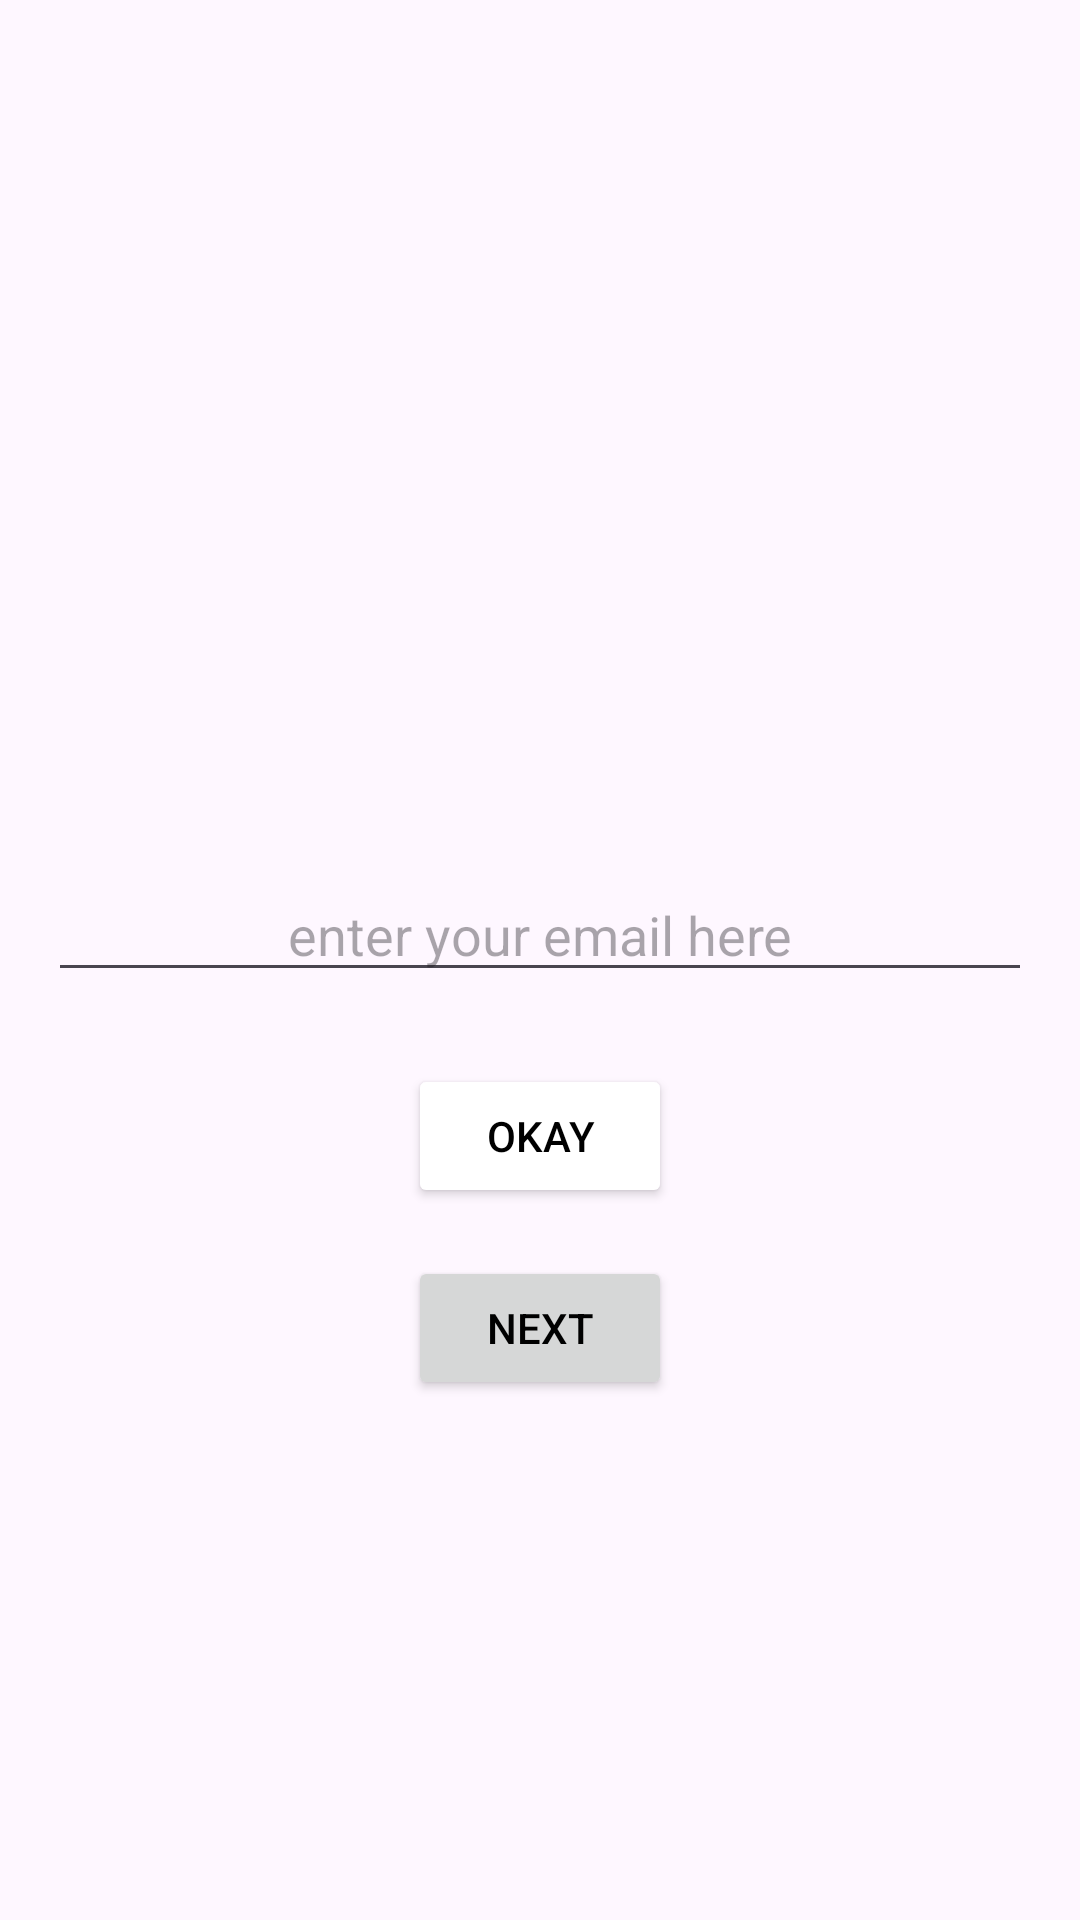

Android layout source for this screen:
<!-- AndroidManifest.xml: application theme Theme.LizisApp -->
<!-- res/layout/activity_main.xml -->
<?xml version="1.0" encoding="utf-8"?>
<LinearLayout
    xmlns:android="http://schemas.android.com/apk/res/android"
    android:layout_width="match_parent"
    android:layout_height="match_parent"
    android:orientation="vertical"
    android:padding="16dp"
    android:gravity="center">



    <ImageView
        android:id="@+id/profileIcon"
        android:layout_width="100dp"
        android:layout_height="100dp"
        android:src="@drawable/baseline_account_circle_24"
         />



    <EditText
        android:id="@+id/emailEditText"
        android:layout_width="match_parent"
        android:layout_height="wrap_content"
        android:hint="enter your email here"
        android:inputType="textEmailAddress"
        android:gravity="center"
        android:layout_marginTop="16dp" />


    <Button
        android:id="@+id/okButton"
        android:layout_width="wrap_content"
        android:layout_height="wrap_content"
        android:text="Okay"
        android:layout_marginTop="24dp"
        android:padding="8dp"
        android:backgroundTint="#FFFFFF"
        android:textColor="#000000"
        android:layout_gravity="center"
        />


    <Button
        android:id="@+id/nextButton"
        android:layout_width="wrap_content"
        android:layout_height="wrap_content"
        android:text="Next"
        android:layout_marginTop="16dp"
        android:padding="8dp"
        android:textColor="#000000"
        android:layout_gravity="center"
        />

</LinearLayout>
<!-- resources referenced by this layout -->
<resources>
  <style name="Theme.LizisApp" parent="Base.Theme.LizisApp" />
  <style name="Base.Theme.LizisApp" parent="Theme.Material3.DayNight.NoActionBar">
          
          
      </style>
</resources>
